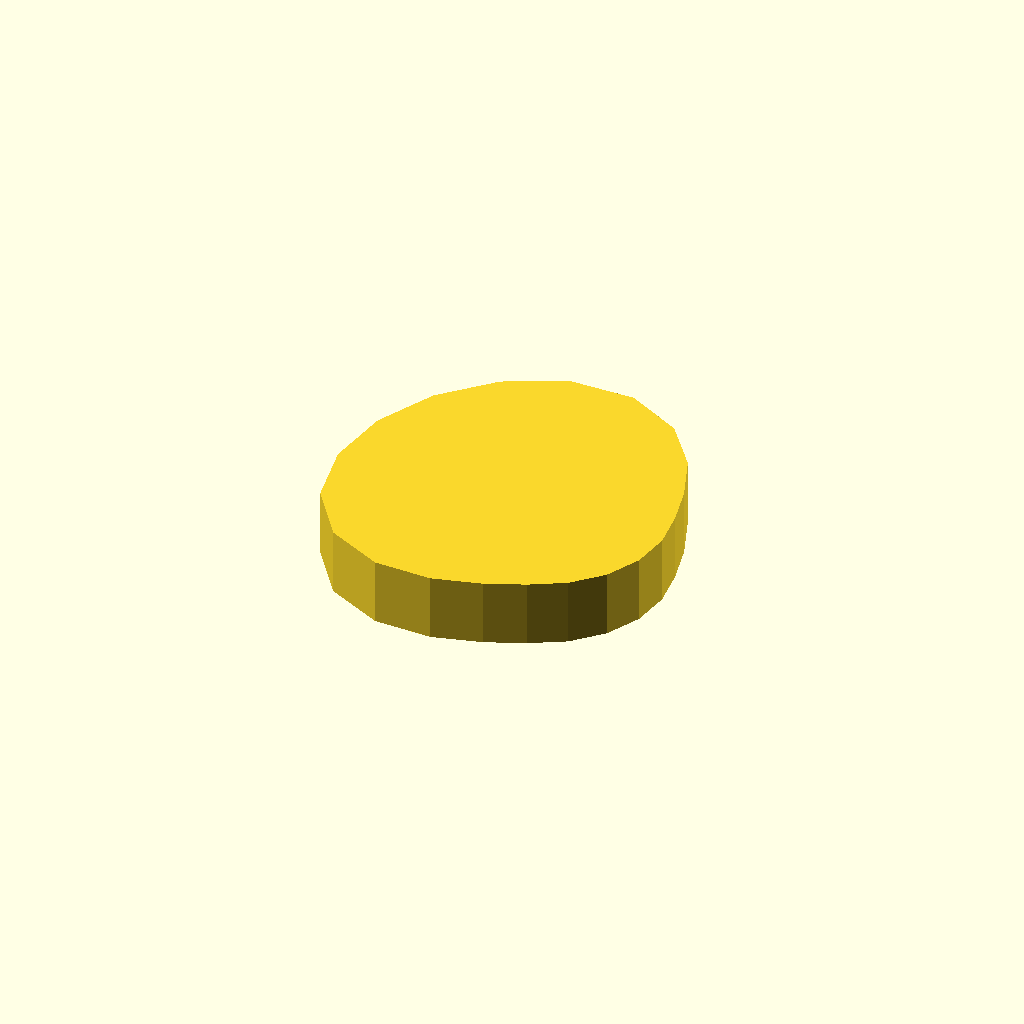
Cell 1: the model at its default parameters.
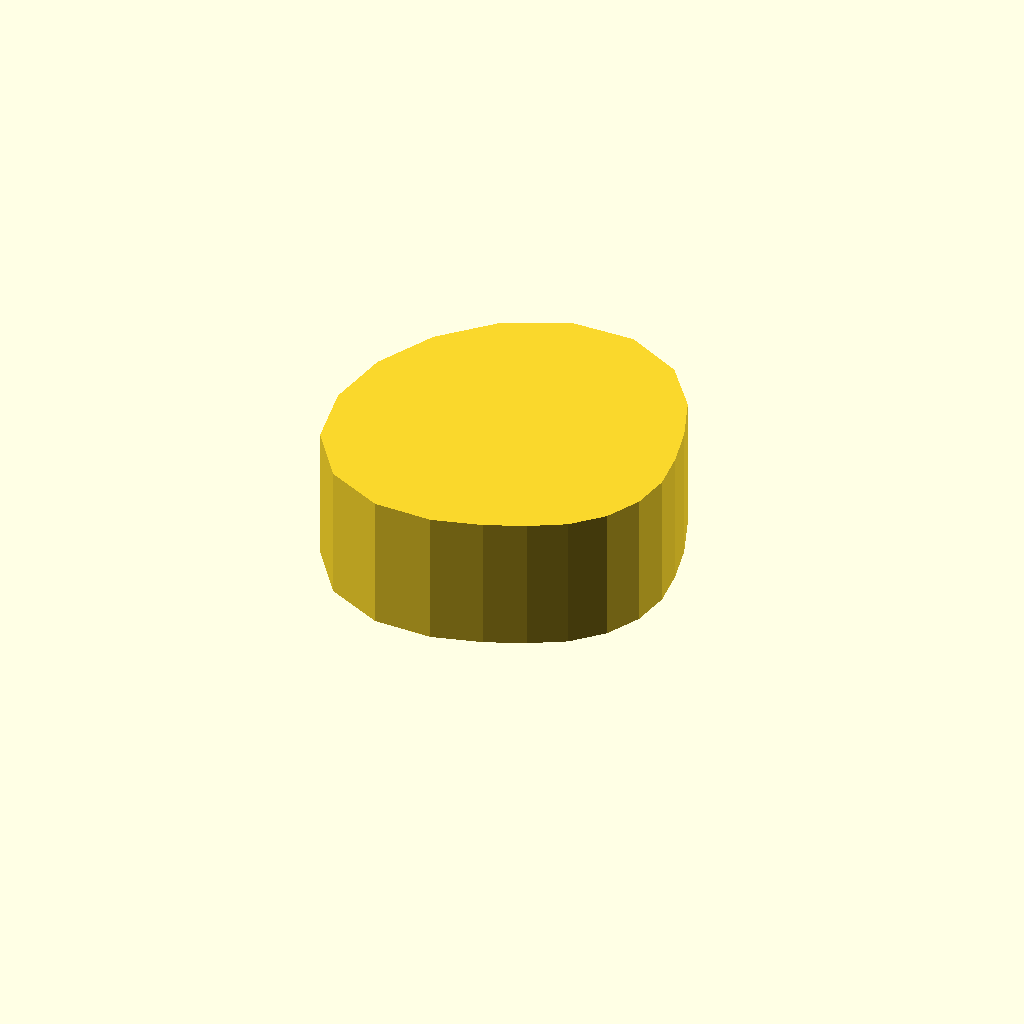
Cell 2: profile_height = 12 (everything else at default).
One fixed orthographic camera (rotation 55°, 0°, 25°; colour scheme Cornfield) for every cell.
The OpenSCAD source (optional_data/data/sketch1/camdiscs/part_0066.scad):
$fn = 32;

// ----------------------------------------------------------------------
// Cam disc: base radius 11.0 mm, lift 8.0 mm, 20 profile points
// ----------------------------------------------------------------------

// --- parameters (mm) ---
profile_height = 6;       // extrusion height
profile_points = 20;      // points of the closed outline

profile = [[30, 13.197], [29.602, 16.642], [28.744, 20.277], [27.156, 24.423], [23.983, 28.532], [19, 31.153], [13.174, 31.127], [7.832, 28.568], [3.629, 24.365], [0.93, 19.068], [0, 13.197], [1.07, 7.371], [4.474, 2.643], [9.523, 0.153], [14.712, 0], [19, 1.153], [22.445, 2.595], [25.466, 4.298], [27.899, 6.731], [29.462, 9.798]];  // single closed polygon, 20 points, counter clockwise

// --- the one profile operation ---
linear_extrude(height = profile_height) polygon(points = profile);
Customizer parameters (derived from the source; name, type, default, range or options):
profile_height: number, default 6
profile_points: number, default 20
